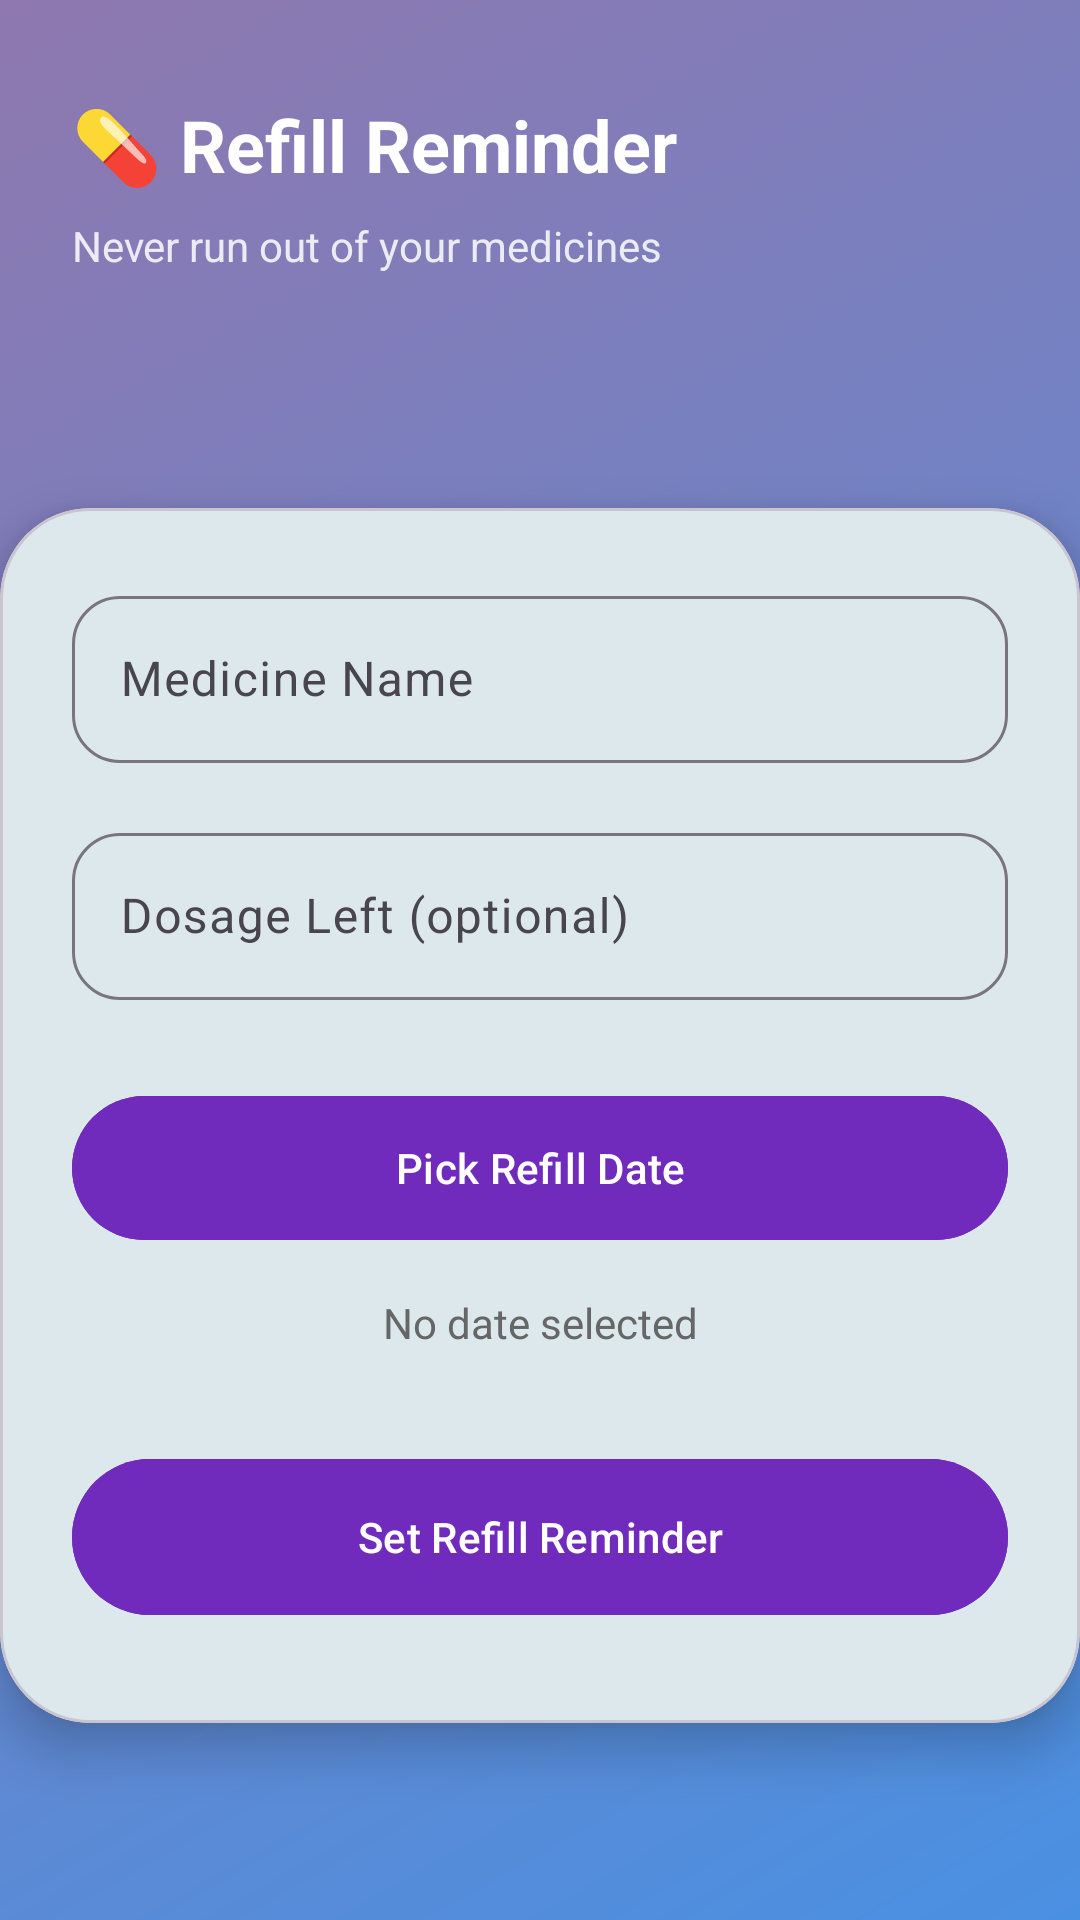

Write the Android layout XML for this screen, with the resource values it uses.
<!-- AndroidManifest.xml: application theme Theme.MedicineReminder -->
<!-- res/layout/activity_refill_reminder.xml -->
<?xml version="1.0" encoding="utf-8"?>
<androidx.constraintlayout.widget.ConstraintLayout
    xmlns:android="http://schemas.android.com/apk/res/android"
    xmlns:app="http://schemas.android.com/apk/res-auto"
    android:layout_width="match_parent"
    android:layout_height="match_parent"
    android:background="@drawable/bg_gradient">

    
    <LinearLayout
        android:id="@+id/headerSection"
        android:layout_width="0dp"
        android:layout_height="wrap_content"
        android:orientation="vertical"
        android:paddingStart="24dp"
        android:paddingTop="32dp"
        android:paddingEnd="24dp"
        android:paddingBottom="70dp"
        app:layout_constraintEnd_toEndOf="parent"
        app:layout_constraintStart_toStartOf="parent"
        app:layout_constraintTop_toTopOf="parent">

        <TextView
            android:layout_width="wrap_content"
            android:layout_height="wrap_content"
            android:text="💊 Refill Reminder"
            android:textColor="@android:color/white"
            android:textSize="24sp"
            android:textStyle="bold" />

        <TextView
            android:layout_width="wrap_content"
            android:layout_height="wrap_content"
            android:layout_marginTop="8dp"
            android:alpha="0.85"
            android:text="Never run out of your medicines"
            android:textColor="@android:color/white"
            android:textSize="14sp" />
    </LinearLayout>

    
    <com.google.android.material.card.MaterialCardView
        android:id="@+id/mainCard"
        android:layout_width="0dp"
        android:layout_height="wrap_content"
        android:layout_marginTop="8dp"
        android:layout_marginBottom="24dp"
        app:cardCornerRadius="30dp"
        app:cardElevation="10dp"
        app:layout_constraintTop_toBottomOf="@id/headerSection"
        app:layout_constraintStart_toStartOf="parent"
        app:layout_constraintEnd_toEndOf="parent">

        <ScrollView
            android:layout_width="match_parent"
            android:layout_height="wrap_content"
            android:fillViewport="true">

            <LinearLayout
                android:layout_width="match_parent"
                android:layout_height="wrap_content"
                android:orientation="vertical"
                android:padding="24dp">

                
                <com.google.android.material.textfield.TextInputLayout
                    android:hint="Medicine Name"
                    app:boxCornerRadiusTopStart="16dp"
                    app:boxCornerRadiusTopEnd="16dp"
                    app:boxCornerRadiusBottomStart="16dp"
                    app:boxCornerRadiusBottomEnd="16dp"
                    android:layout_width="match_parent"
                    android:layout_height="wrap_content">

                    <com.google.android.material.textfield.TextInputEditText
                        android:id="@+id/refillMedicineName"
                        android:layout_width="match_parent"
                        android:layout_height="wrap_content"/>
                </com.google.android.material.textfield.TextInputLayout>

                
                <com.google.android.material.textfield.TextInputLayout
                    android:hint="Dosage Left (optional)"
                    android:layout_marginTop="18dp"
                    app:boxCornerRadiusTopStart="16dp"
                    app:boxCornerRadiusTopEnd="16dp"
                    app:boxCornerRadiusBottomStart="16dp"
                    app:boxCornerRadiusBottomEnd="16dp"
                    android:layout_width="match_parent"
                    android:layout_height="wrap_content">

                    <com.google.android.material.textfield.TextInputEditText
                        android:id="@+id/dosageLeft"
                        android:layout_width="match_parent"
                        android:layout_height="wrap_content"
                        android:inputType="number"/>
                </com.google.android.material.textfield.TextInputLayout>

                
                <com.google.android.material.button.MaterialButton
                    android:id="@+id/pickDateBtn"
                    android:layout_width="match_parent"
                    android:layout_height="56dp"
                    android:layout_marginTop="28dp"
                    android:backgroundTint="#702BBC"
                    android:text="Pick Refill Date"
                    android:textColor="@android:color/white"
                    app:cornerRadius="28dp"
                    app:rippleColor="#BB86FC" />

                
                <TextView
                    android:id="@+id/selectedDateText"
                    android:layout_width="match_parent"
                    android:layout_height="wrap_content"
                    android:text="No date selected"
                    android:textSize="14sp"
                    android:textColor="#666666"
                    android:gravity="center"
                    android:layout_marginTop="14dp"/>

                
                <com.google.android.material.button.MaterialButton
                    android:id="@+id/setRefillReminderBtn"
                    android:layout_width="match_parent"
                    android:layout_height="60dp"
                    android:layout_marginTop="32dp"
                    android:layout_marginBottom="8dp"
                    android:backgroundTint="#702BBC"
                    android:text="Set Refill Reminder"
                    android:textColor="@android:color/white"
                    app:cornerRadius="30dp"
                    app:rippleColor="#BB86FC" />

            </LinearLayout>

        </ScrollView>

    </com.google.android.material.card.MaterialCardView>

</androidx.constraintlayout.widget.ConstraintLayout>
<!-- resources referenced by this layout -->
<resources>
  <!-- drawable bg_gradient (drawable) -->
  <?xml version="1.0" encoding="utf-8"?>
  <shape xmlns:android="http://schemas.android.com/apk/res/android"
      android:shape="rectangle">
  
      <gradient
          android:startColor="#4A90E2"
          android:endColor="#8F78AF"
          android:angle="135"/>
  
      <corners android:radius="0dp"/>
  
  
  </shape>
  <style name="Theme.MedicineReminder" parent="Theme.Material3.DayNight.NoActionBar">
          <item name="colorPrimary">@color/primaryColor</item>
          <item name="colorOnPrimary">@color/white</item>
          <item name="android:statusBarColor">@color/primaryDark</item>
      </style>
  <color name="primaryColor">#00897B</color>
  <color name="white">#FFFFFF</color>
  <color name="primaryDark">#00695C</color>
</resources>
